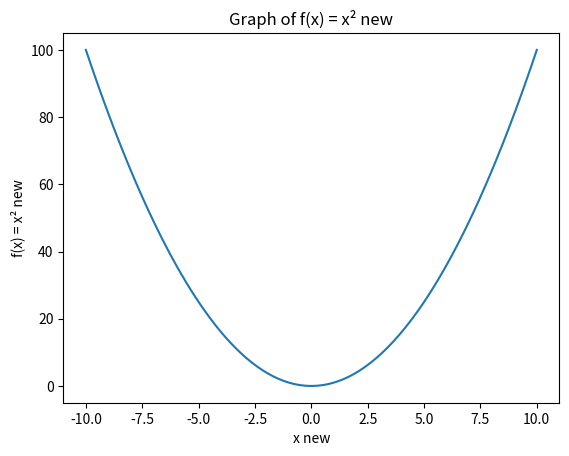

Recreate this plot in Python.
import matplotlib.pyplot as plt
import numpy as np
# AI Was used to help create graph 
# Create x values from -10 to 10
x = np.linspace(-10, 10, 100)

# Calculate y values using f(x) = x^2
y = x**2

# Create the plot
plt.plot(x, y)

# Add labels and title
plt.xlabel('x new')
plt.ylabel('f(x) = x² new')
plt.title('Graph of f(x) = x² new')

# Display the plot
plt.show()
